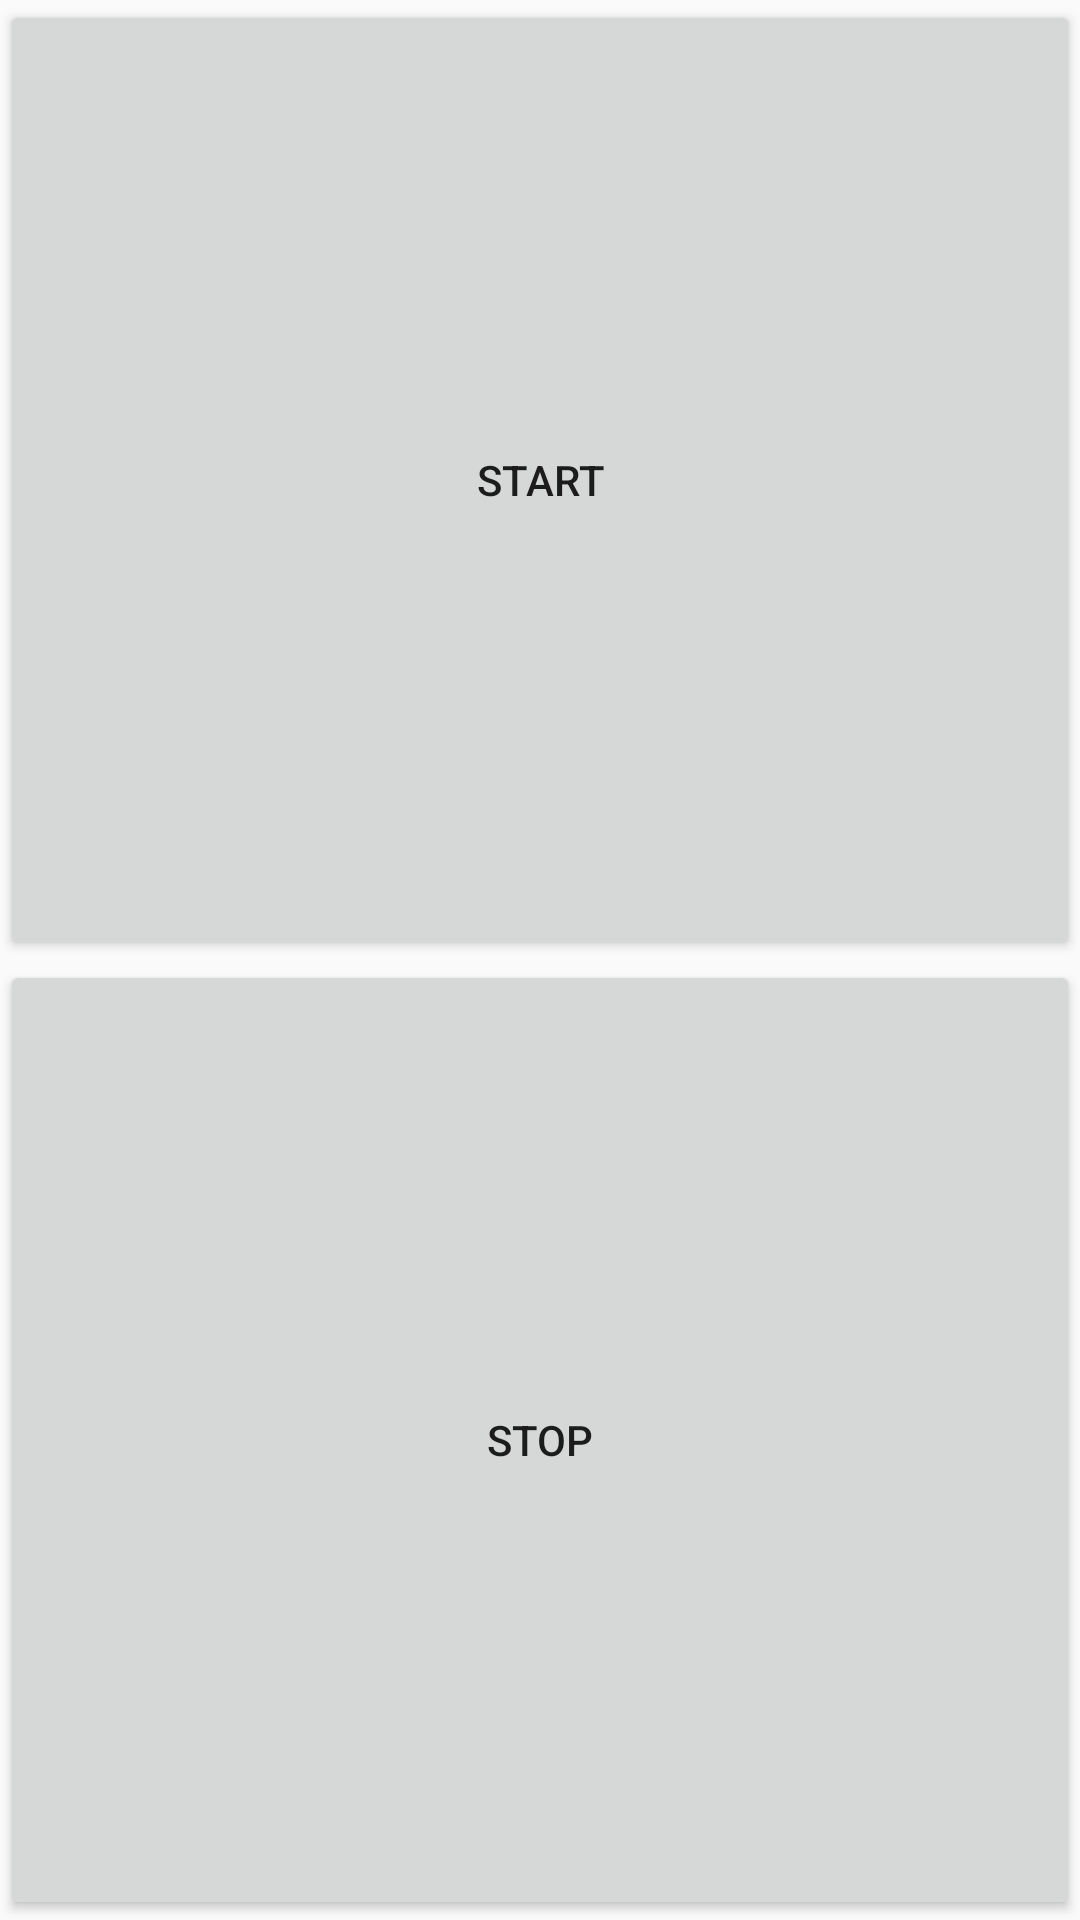

This screen was rendered from an Android layout file. Write that file and the resources it references.
<!-- AndroidManifest.xml: application theme AppTheme -->
<!-- res/layout/fragment_button.xml -->
<FrameLayout xmlns:android="http://schemas.android.com/apk/res/android"
    xmlns:tools="http://schemas.android.com/tools"
    android:layout_width="match_parent"
    android:layout_height="match_parent"
    tools:context="com.example.admin.pdfapp.ButtonFragment">

    
    <LinearLayout
        android:orientation="vertical"
        android:layout_width="match_parent"
        android:layout_height="match_parent">
        
        <Button
            android:id="@+id/btnStart"
            android:layout_weight="1"
            android:layout_width="match_parent"
            android:layout_height="match_parent"
            android:text="Start" />
        <Button
            android:text="Stop"
            android:layout_weight="1"
            android:id="@+id/btnStop"
            android:layout_width="match_parent"
            android:layout_height="match_parent" />
    </LinearLayout>

</FrameLayout>
<!-- resources referenced by this layout -->
<resources>
  <style name="AppTheme" parent="Theme.AppCompat.Light.DarkActionBar">
          
          <item name="colorPrimary">@color/colorPrimary</item>
          <item name="colorPrimaryDark">@color/colorPrimaryDark</item>
          <item name="colorAccent">@color/colorAccent</item>
      </style>
  <color name="colorPrimary">#3F51B5</color>
  <color name="colorPrimaryDark">#303F9F</color>
  <color name="colorAccent">#FF4081</color>
</resources>
